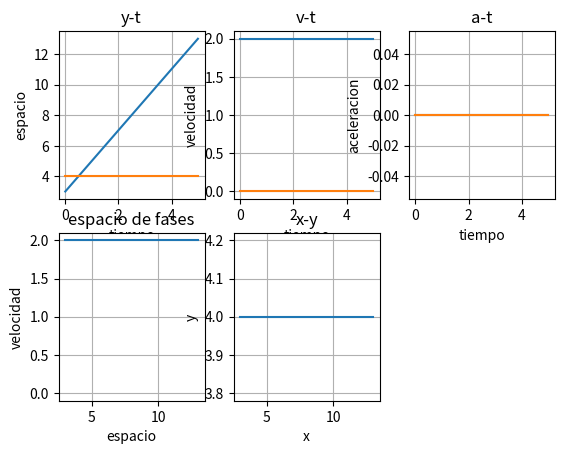

This figure's Python source:
import matplotlib.pyplot as plt
import numpy as np

h = 0.01
x = 3
y = 4
vx = 2
vy = 0
ax = 0
ay = 0

pt = np.arange(0,5,h)
p = []
pv = []
pa = []

for t in pt:
    x = x+vx*h
    y = y+vy*h
    vx = vx+ax*h
    vy = vy+ay*h
    p.append([x,y])
    pv.append([vx,vy])
    pa.append([ax,ay])

plt.subplot(2,3,1)
plt.plot(pt,p)
plt.xlabel('tiempo')
plt.ylabel('espacio')
plt.title('y-t')
plt.grid(True)

plt.subplot(2,3,2)
plt.plot(pt,pv)
plt.xlabel('tiempo')
plt.ylabel('velocidad')
plt.title('v-t')
plt.grid(True)

plt.subplot(2,3,3)
plt.plot(pt,pa)
plt.xlabel('tiempo')
plt.ylabel('aceleracion')
plt.title('a-t')
plt.grid(True)

plt.subplot(2,3,4)
plt.plot(p,pv)
plt.xlabel('espacio')
plt.ylabel('velocidad')
plt.title('espacio de fases')
plt.grid(True)

p=np.array(p)
plt.subplot(2,3,5)
plt.plot(p[:,0],p[:,1])
plt.xlabel('x')
plt.ylabel('y')
plt.title('x-y')
plt.grid(True)
plt.show()

#print(p[:,0])
